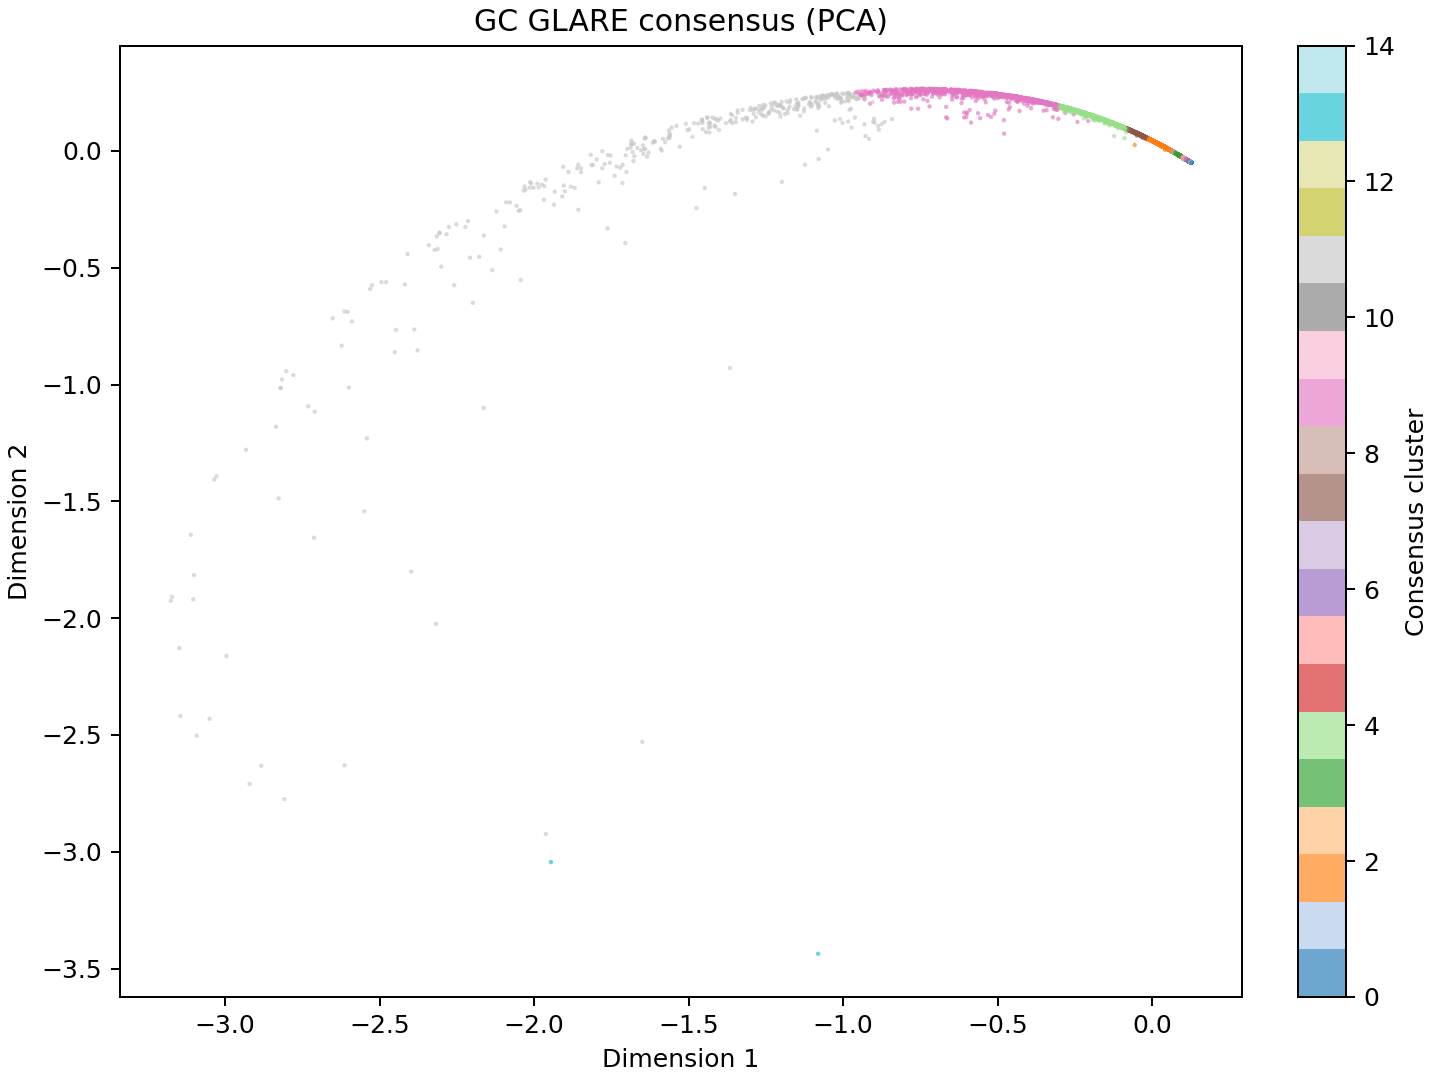

The data file committed next to this chart (first rows):
gene_id	x	y	consensus
ENSMUSG00000029422	-0.0001309	0.04499	2
ENSMUSG00000049036	0.127	-0.04998	0
ENSMUSG00000029577	-0.1027	0.1046	4
ENSMUSG00000040746	-0.01514	0.05433	2
ENSMUSG00000020590	-0.09396	0.1029	4
ENSMUSG00000030263	0.1141	-0.03936	6
ENSMUSG00000038914	-0.1512	0.1314	4
ENSMUSG00000026878	-0.4764	0.2358	9
ENSMUSG00000030098	0.1266	-0.04969	0
ENSMUSG00000078908	0.09468	-0.02398	3
ENSMUSG00000026407	0.1268	-0.04984	0
ENSMUSG00000020818	0.1035	-0.03074	5
ENSMUSG00000060038	0.1133	-0.03866	6
ENSMUSG00000020029	-0.5757	0.2539	9
ENSMUSG00000024292	-0.8098	0.239	9
ENSMUSG00000111356	0.1265	-0.04961	1
ENSMUSG00000016831	-0.01493	0.05487	2
ENSMUSG00000024791	0.1264	-0.04953	1
ENSMUSG00000028398	0.07336	-0.006804	8
ENSMUSG00000022586	0.127	-0.04996	0
ENSMUSG00000056204	-0.03979	0.06992	7
ENSMUSG00000031986	0.09222	-0.02211	3
ENSMUSG00000000244	0.1256	-0.04882	1
ENSMUSG00000027519	-0.00339	0.04672	2
ENSMUSG00000061086	0.1254	-0.0487	1
ENSMUSG00000056290	0.1191	-0.04337	10
ENSMUSG00000068206	0.09006	-0.02035	3
ENSMUSG00000021208	0.1126	-0.03821	6
ENSMUSG00000024998	0.03453	0.02106	2
ENSMUSG00000047248	0.07101	-0.00587	8
ENSMUSG00000027981	0.08273	-0.01456	3
ENSMUSG00000039683	0.126	-0.04921	1
ENSMUSG00000047117	0.127	-0.04996	0
ENSMUSG00000030278	0.1199	-0.044	10
ENSMUSG00000037419	0.1042	-0.03143	5
ENSMUSG00000022208	0.127	-0.04996	0
ENSMUSG00000064823	0.1259	-0.04907	1
ENSMUSG00000095629	0.127	-0.04999	0
ENSMUSG00000034829	0.127	-0.04999	0
ENSMUSG00000029380	0.1078	-0.0343	5
ENSMUSG00000028047	0.1255	-0.04876	1
ENSMUSG00000039196	-1.688	0.01438	11
ENSMUSG00000032673	0.05796	0.004717	2
ENSMUSG00000022773	0.1254	-0.04866	1
ENSMUSG00000078597	0.127	-0.04999	0
ENSMUSG00000021494	0.05259	0.007852	2
ENSMUSG00000050248	0.1239	-0.04742	1
ENSMUSG00000003752	0.1076	-0.0342	5
ENSMUSG00000037353	0.06726	-0.003043	8
ENSMUSG00000022096	0.1249	-0.04829	1
ENSMUSG00000021661	0.1021	-0.0297	5
ENSMUSG00000039620	0.1218	-0.04577	1
ENSMUSG00000033765	0.127	-0.04999	0
ENSMUSG00000032584	0.1246	-0.04804	1
ENSMUSG00000072884	0.1239	-0.04744	1
ENSMUSG00000066896	0.127	-0.04998	0
ENSMUSG00000032783	0.1267	-0.04973	0
ENSMUSG00000029093	0.1261	-0.04928	1
ENSMUSG00000030254	0.12	-0.04419	10
ENSMUSG00000021090	0.1268	-0.04984	0
... 16,493 more rows
